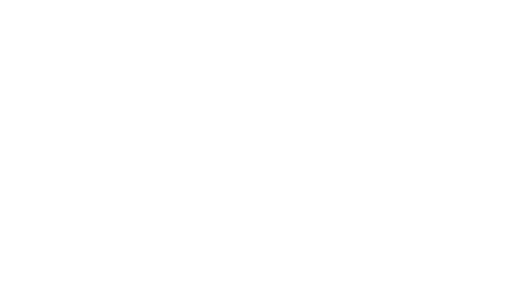
t = 0.00 s
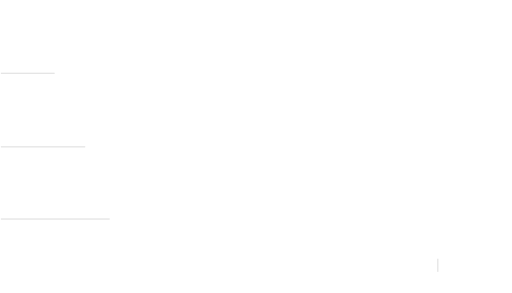
t = 0.64 s
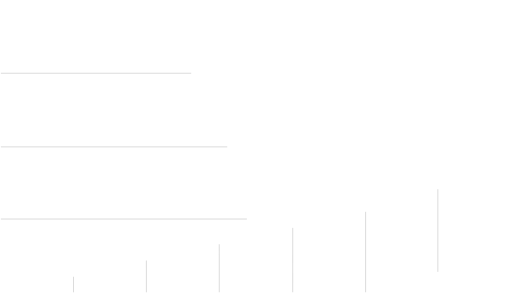
t = 1.20 s
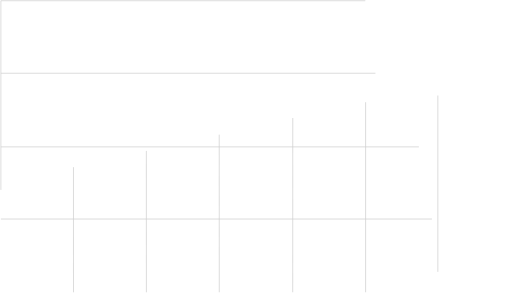
t = 1.95 s
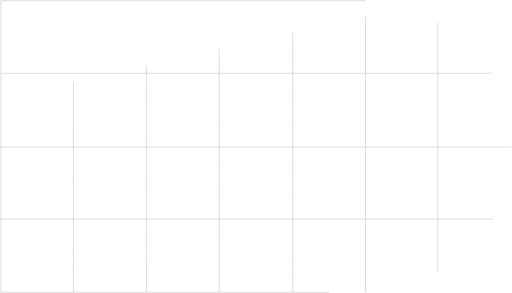
t = 2.53 s
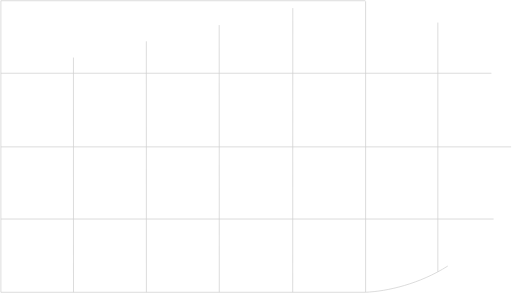
t = 2.70 s

The animated SVG that drew these frames (rendered in a browser with its animation timeline set to each time). Animation: 12 CSS @keyframes rules; one cycle of 3.80 s, repeats indefinitely.

<svg width="702" height="402" viewBox="0 0 702 402" fill="none" xmlns="http://www.w3.org/2000/svg" style="">
<path stroke="#CFCFCF" d="M1,300.5L677,300.5" class="oyTQceGc_0"></path>
<path stroke="#CFCFCF" d="M1,201.5L701,201.5" class="oyTQceGc_1"></path>
<path stroke="#CFCFCF" d="M1,100.5L674,100.5" class="oyTQceGc_2"></path>
<path stroke="#CFCFCF" d="M600.5,373L600.501,31" class="oyTQceGc_3"></path>
<path stroke="#CFCFCF" d="M501.367,401L501.367,1.74628" class="oyTQceGc_4"></path>
<path stroke="#CFCFCF" d="M401.367,401L401.5,0.999827" class="oyTQceGc_5"></path>
<path stroke="#CFCFCF" d="M300.617,401L300.5,1.00014" class="oyTQceGc_6"></path>
<path stroke="#CFCFCF" d="M200.617,401L200.5,1.00014" class="oyTQceGc_7"></path>
<path stroke="#CFCFCF" d="M100.617,401L100.5,1.00014" class="oyTQceGc_8"></path>
<path d="M501 1H1V401H501C569.5 398 701 351.62 701 201.187C701 53 559.5 1 501 1Z" stroke="#CFCFCF" class="oyTQceGc_9"></path>
<style data-made-with="vivus-instant">.oyTQceGc_0{stroke-dasharray:676 678;stroke-dashoffset:677;animation:oyTQceGc_draw_0 3800ms linear 0ms infinite,oyTQceGc_fade 3800ms linear 0ms infinite;}.oyTQceGc_1{stroke-dasharray:700 702;stroke-dashoffset:701;animation:oyTQceGc_draw_1 3800ms linear 0ms infinite,oyTQceGc_fade 3800ms linear 0ms infinite;}.oyTQceGc_2{stroke-dasharray:673 675;stroke-dashoffset:674;animation:oyTQceGc_draw_2 3800ms linear 0ms infinite,oyTQceGc_fade 3800ms linear 0ms infinite;}.oyTQceGc_3{stroke-dasharray:342 344;stroke-dashoffset:343;animation:oyTQceGc_draw_3 3800ms linear 0ms infinite,oyTQceGc_fade 3800ms linear 0ms infinite;}.oyTQceGc_4{stroke-dasharray:400 402;stroke-dashoffset:401;animation:oyTQceGc_draw_4 3800ms linear 0ms infinite,oyTQceGc_fade 3800ms linear 0ms infinite;}.oyTQceGc_5{stroke-dasharray:401 403;stroke-dashoffset:402;animation:oyTQceGc_draw_5 3800ms linear 0ms infinite,oyTQceGc_fade 3800ms linear 0ms infinite;}.oyTQceGc_6{stroke-dasharray:400 402;stroke-dashoffset:401;animation:oyTQceGc_draw_6 3800ms linear 0ms infinite,oyTQceGc_fade 3800ms linear 0ms infinite;}.oyTQceGc_7{stroke-dasharray:400 402;stroke-dashoffset:401;animation:oyTQceGc_draw_7 3800ms linear 0ms infinite,oyTQceGc_fade 3800ms linear 0ms infinite;}.oyTQceGc_8{stroke-dasharray:400 402;stroke-dashoffset:401;animation:oyTQceGc_draw_8 3800ms linear 0ms infinite,oyTQceGc_fade 3800ms linear 0ms infinite;}.oyTQceGc_9{stroke-dasharray:2027 2029;stroke-dashoffset:2028;animation:oyTQceGc_draw_9 3800ms linear 0ms infinite,oyTQceGc_fade 3800ms linear 0ms infinite;}@keyframes oyTQceGc_draw{100%{stroke-dashoffset:0;}}@keyframes oyTQceGc_fade{0%{stroke-opacity:1;}94.73684210526316%{stroke-opacity:1;}100%{stroke-opacity:0;}}@keyframes oyTQceGc_draw_0{5.263157894736842%{stroke-dashoffset: 677}57.89473684210527%{ stroke-dashoffset: 0;}100%{ stroke-dashoffset: 0;}}@keyframes oyTQceGc_draw_1{8.187134502923977%{stroke-dashoffset: 701}60.81871345029241%{ stroke-dashoffset: 0;}100%{ stroke-dashoffset: 0;}}@keyframes oyTQceGc_draw_2{11.111111111111112%{stroke-dashoffset: 674}63.74269005847953%{ stroke-dashoffset: 0;}100%{ stroke-dashoffset: 0;}}@keyframes oyTQceGc_draw_3{14.035087719298248%{stroke-dashoffset: 343}66.66666666666667%{ stroke-dashoffset: 0;}100%{ stroke-dashoffset: 0;}}@keyframes oyTQceGc_draw_4{16.95906432748538%{stroke-dashoffset: 401}69.5906432748538%{ stroke-dashoffset: 0;}100%{ stroke-dashoffset: 0;}}@keyframes oyTQceGc_draw_5{19.883040935672515%{stroke-dashoffset: 402}72.51461988304094%{ stroke-dashoffset: 0;}100%{ stroke-dashoffset: 0;}}@keyframes oyTQceGc_draw_6{22.80701754385965%{stroke-dashoffset: 401}75.43859649122808%{ stroke-dashoffset: 0;}100%{ stroke-dashoffset: 0;}}@keyframes oyTQceGc_draw_7{25.730994152046783%{stroke-dashoffset: 401}78.36257309941521%{ stroke-dashoffset: 0;}100%{ stroke-dashoffset: 0;}}@keyframes oyTQceGc_draw_8{28.654970760233915%{stroke-dashoffset: 401}81.28654970760233%{ stroke-dashoffset: 0;}100%{ stroke-dashoffset: 0;}}@keyframes oyTQceGc_draw_9{31.57894736842105%{stroke-dashoffset: 2028}84.21052631578947%{ stroke-dashoffset: 0;}100%{ stroke-dashoffset: 0;}}</style></svg>
